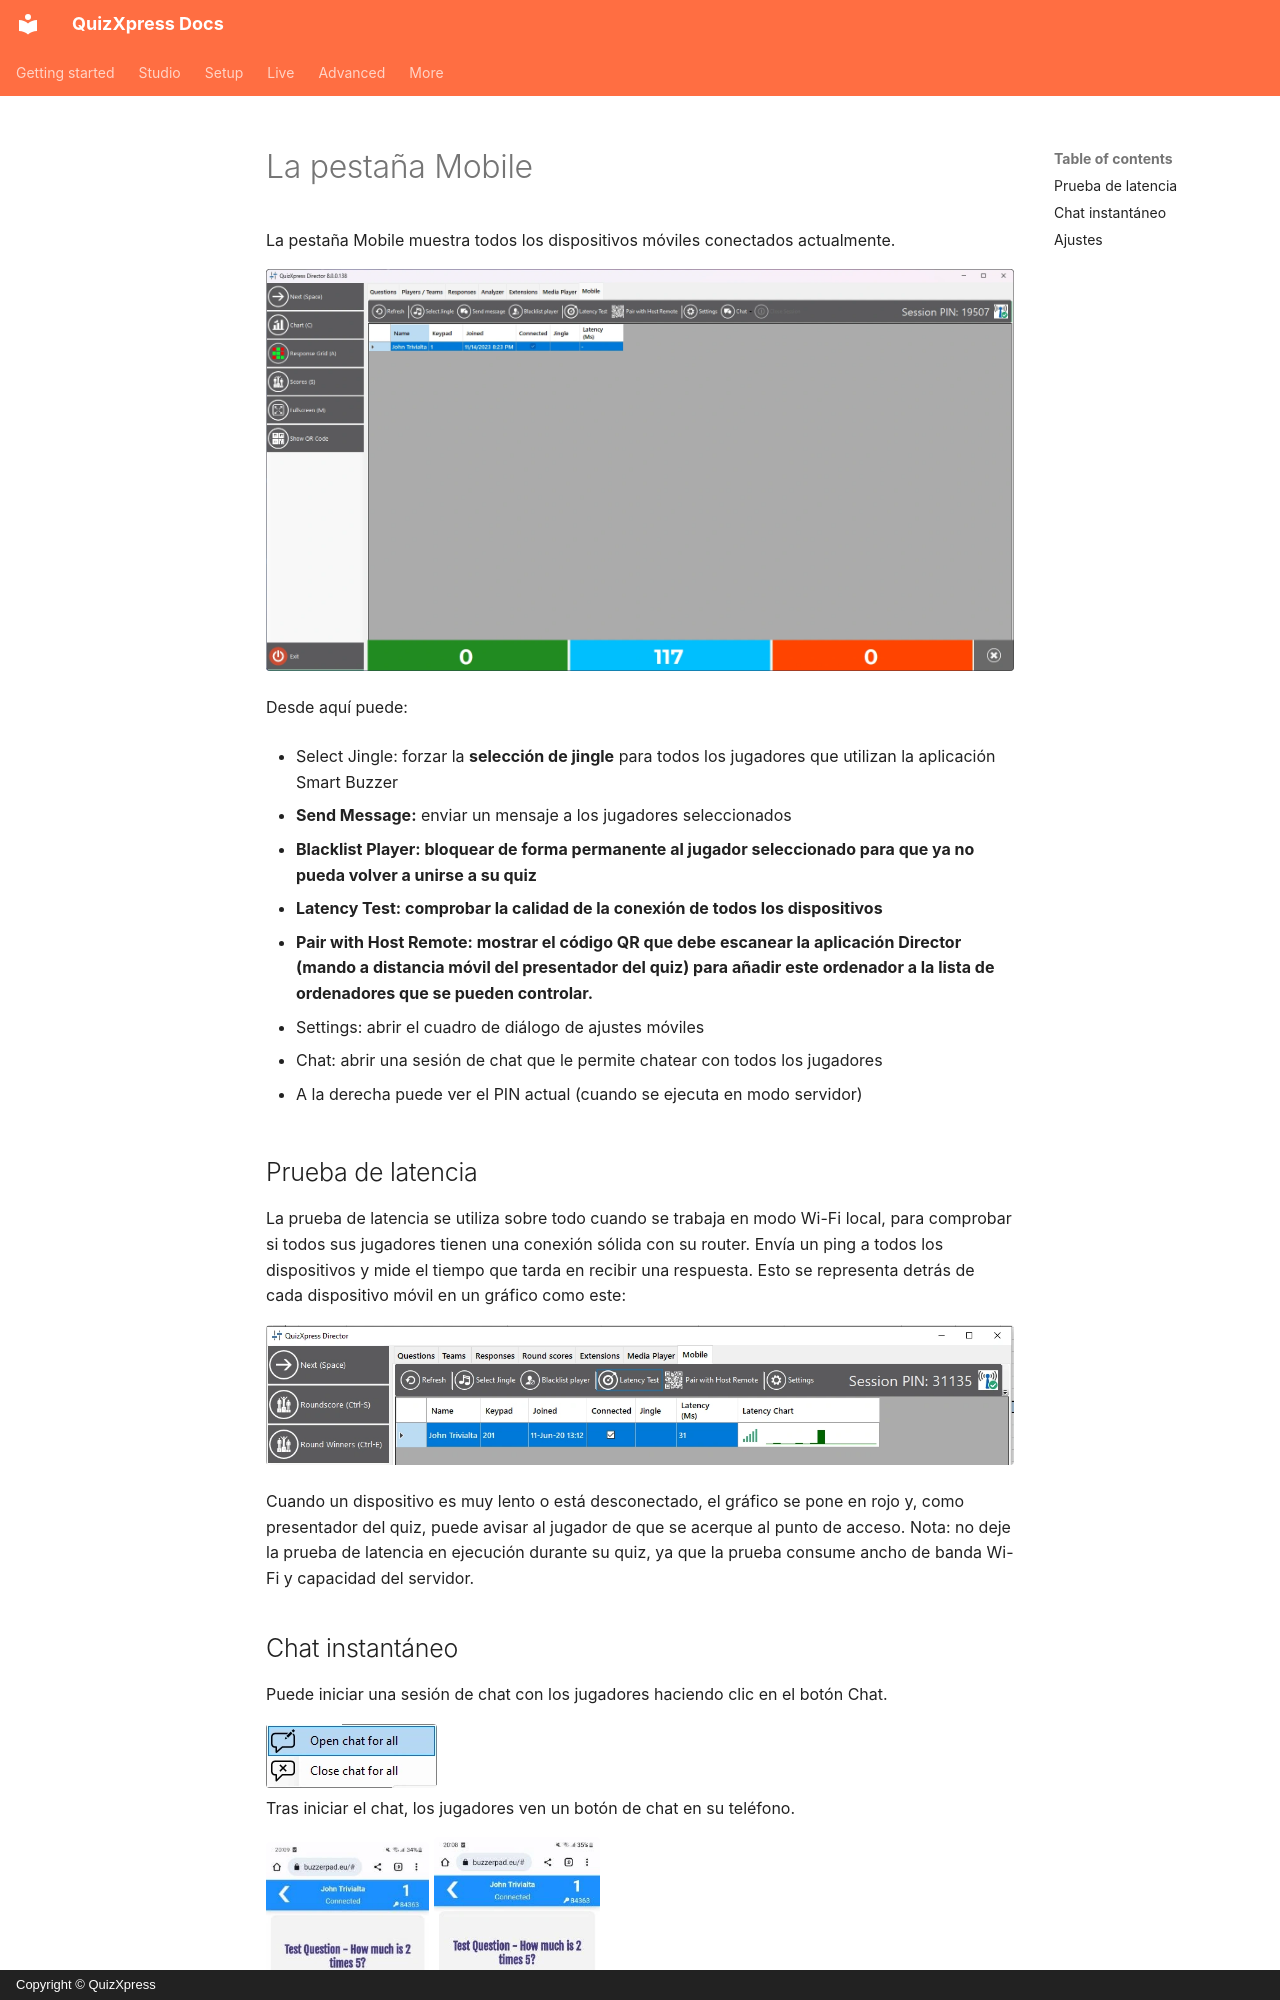

repository: gameshowcrew/quizxpress-docs · page: live/quizxpress-director/the-mobile-tab.es/index.html · generator: mkdocs · copyright: Copyright © QuizXpress

# La pestaña Mobile

La pestaña Mobile muestra todos los dispositivos móviles conectados actualmente.

![](../../assets/images/image455.webp){ loading=lazy }

Desde aquí puede:

- Select Jingle: forzar la **selección de jingle** para todos los jugadores que utilizan la aplicación Smart Buzzer

- **Send Message:** enviar un mensaje a los jugadores seleccionados

- **Blacklist Player: bloquear de forma permanente al jugador seleccionado para que ya no pueda volver a unirse a su quiz**

- **Latency Test: comprobar la calidad de la conexión de todos los dispositivos**

- **Pair with Host Remote: mostrar el código QR que debe escanear la aplicación Director (mando a distancia móvil del presentador del quiz) para añadir este ordenador a la lista de ordenadores que se pueden controlar.**

- Settings: abrir el cuadro de diálogo de ajustes móviles

- Chat: abrir una sesión de chat que le permite chatear con todos los jugadores

- A la derecha puede ver el PIN actual (cuando se ejecuta en modo servidor)

## Prueba de latencia

La prueba de latencia se utiliza sobre todo cuando se trabaja en modo Wi-Fi local, para comprobar si todos sus jugadores tienen una conexión sólida con su router. Envía un ping a todos los dispositivos y mide el tiempo que tarda en recibir una respuesta. Esto se representa detrás de cada dispositivo móvil en un gráfico como este:

![](../../assets/images/image456.webp){ loading=lazy }

Cuando un dispositivo es muy lento o está desconectado, el gráfico se pone en rojo y, como presentador del quiz, puede avisar al jugador de que se acerque al punto de acceso. Nota: no deje la prueba de latencia en ejecución durante su quiz, ya que la prueba consume ancho de banda Wi-Fi y capacidad del servidor.

## Chat instantáneo

Puede iniciar una sesión de chat con los jugadores haciendo clic en el botón Chat.

![](../../assets/images/image457.webp){ width="171" loading=lazy }  
Tras iniciar el chat, los jugadores ven un botón de chat en su teléfono.

![](../../assets/images/image458.webp){ width="163" loading=lazy } ![](../../assets/images/image459.webp){ width="166" loading=lazy }

Al pulsar el botón de chat, los jugadores pueden enviar mensajes de chat al presentador del quiz, que se muestran en una pestaña denominada ‘Chat’. El presentador del quiz ve todos los mensajes de chat por usuario y puede enviar un mensaje de respuesta a cada jugador individualmente.

![](../../assets/images/image460.webp){ width="416" loading=lazy }

!!! note

    actualmente, esta función solo está disponible para los jugadores del pulsador web buzzerpad. Todavía no está disponible en la aplicación Smart Buzzer.*
